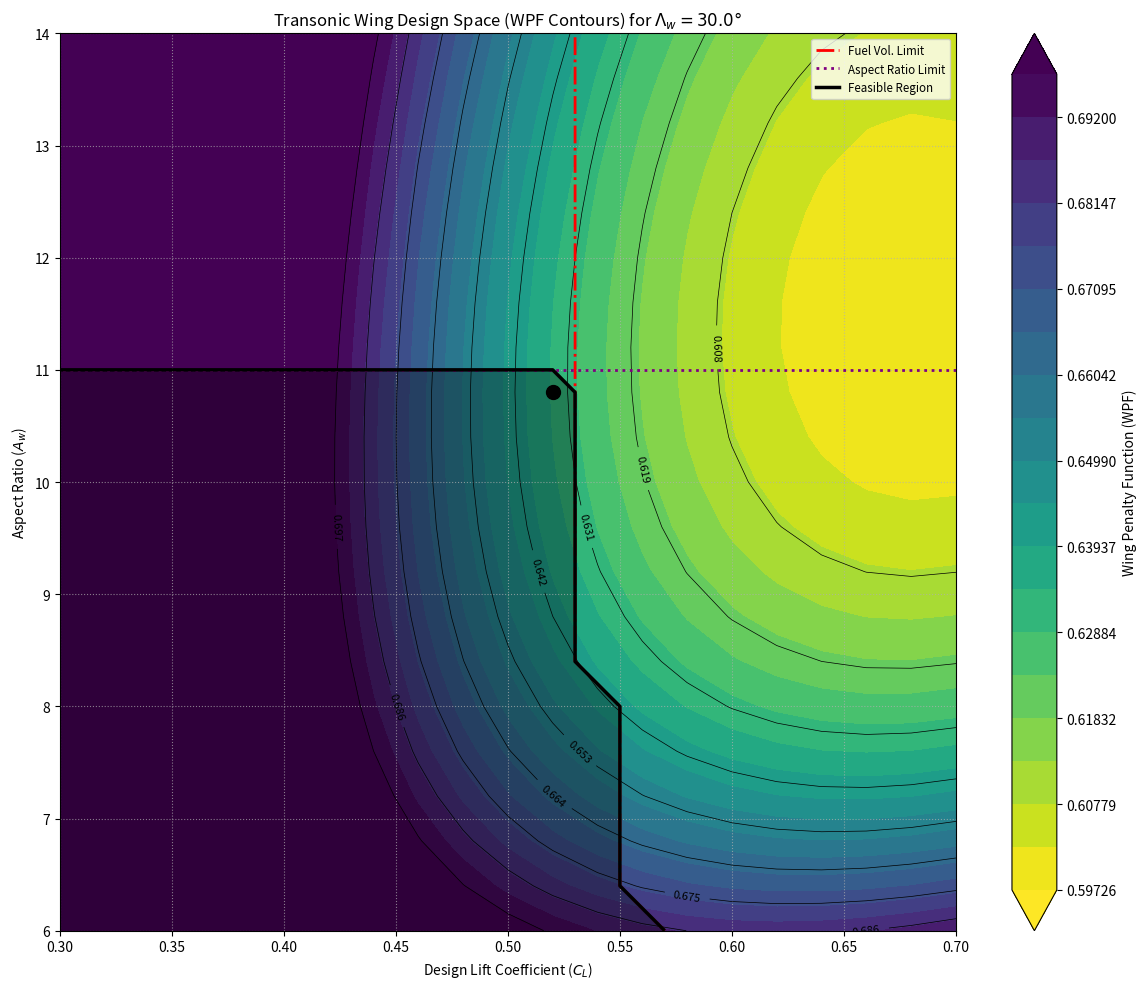

Write Python code to recreate this figure.
import numpy as np
import matplotlib.pyplot as plt
import matplotlib.cm as cm

# --- Constants and Assumptions (Values are illustrative and based on typical transonic transports) ---
# Aerodynamic Parameters
M_DES = 0.82  # Design cruise Mach number
Q_CRUISE_PA = 20000  # Dynamic pressure at cruise (Pa), e.g., at 11km altitude, M 0.82 -> q approx 20-25 kPa
RHO_CRUISE = 0.364 # Air density at cruise altitude (kg/m^3) e.g. 11km
V_CRUISE = M_DES * np.sqrt(1.4 * 287 * 216.65) # Cruise speed (m/s) for q calculation if needed
GAMMA_AIR = 1.4 # Ratio of specific heats
P_STATIC_CRUISE = 22632 # Static pressure at 11km (Pa)
# Q_CRUISE_PA = 0.5 * RHO_CRUISE * V_CRUISE**2 # More accurate q

M_PRIME = 0.935  # Aerodynamic technology factor for Korn's equation (e.g., 0.935 for supercritical)
DELTA_M_DD = 0.03 # Margin for M_dd over M_des (M_dd = M_des + DELTA_M_DD)
M_DD_TARGET = M_DES + DELTA_M_DD

C_F_SKIN = 0.0028  # Skin friction coefficient (turbulent, representative)
D_W_H_FACTOR = 1.25  # Factor for horizontal tail profile drag relative to wing
R_T_FACTOR = 3.0  # Shape factor for thickness drag
OSWALD_EFF_MODIFIED = 0.92  # Modified Oswald efficiency factor (e_tilde) for wing design
CD_COMPRESSIBILITY_TARGET = 0.0008  # Target compressibility drag at M_des

# Propulsion Parameters
R_EQ_KM = 6000  # Equivalent range (km)
ETA_O_ENGINE = 0.35  # Overall engine efficiency
H_G_FUEL_KM = 4350  # Fuel specific energy (km)
MU_T_PROP_WEIGHT = 0.28  # Power plant weight per unit take-off thrust (kg/N or dimensionless if TTO in N)
TAU_THRUST_LAPSE = 0.25  # Cruise thrust / Take-off thrust at cruise altitude
DELTA_PRESSURE_RATIO = P_STATIC_CRUISE / 101325 # Pressure ratio at cruise altitude

# Structural Parameters (Illustrative - these are complex to derive)
# From Eq 10.35 for Lambda_3
R_H_TAIL_WEIGHT = 0.10 # Horizontal tail weight as fraction of wing weight
ETA_CP_WING = 0.45    # Spanwise center of pressure
N_ULT_LOAD_FACTOR = 3.75 # Ultimate load factor
W_MZF_GUESS_KG = 100000 * 9.81 # Max Zero Fuel Weight (N) - initial guess
B_REF_STRUCT_M = 100 # Reference span for wing weight (m)
LAMBDA_3_BASE = 0.0013 * (1 + R_H_TAIL_WEIGHT) * ETA_CP_WING * N_ULT_LOAD_FACTOR * np.sqrt(W_MZF_GUESS_KG / Q_CRUISE_PA) / B_REF_STRUCT_M

# From Eq 10.13 for Lambda_2
SIGMA_S_SECONDARY_STRUCT_PA = 2100 # Secondary structure specific weight (N/m^2 or Pa)
LAMBDA_2_BASE = (1 + R_H_TAIL_WEIGHT) * SIGMA_S_SECONDARY_STRUCT_PA / Q_CRUISE_PA

# Weight Parameters for MTOW (Illustrative)
W_PAY_N = 25000 * 9.81  # Payload weight (N)
DELTA_W_FIX_N = 60000 * 9.81  # Fixed weight components (N) (fuselage, systems etc.)
CD_FIXED_DRAG_AREA_M2 = 2.0  # Fixed parasite drag area (m^2) (fuselage, vert tail)
MU_RESF = 0.045  # Reserve fuel fraction of MTOW
MU_LG = 0.04  # Landing gear weight fraction of MTOW

# Constraint Parameters
ETA_TANK_VOL = 0.55 # Volumetric efficiency of wing tank
R_M_FUEL_KM = R_EQ_KM + 1500 # Max mission range for fuel tank sizing (km)
C_RESF_FUEL_FRAC = 0.15 # Reserve fuel as fraction of mission fuel for tank sizing
RHO_FUEL_KGM3 = 800 # Fuel density (kg/m^3)
CL_BUFFET_LIMIT = 0.75 # Buffet onset CL at M_des
A_W_PITCH_UP_LIMIT = 11.0 # Max aspect ratio for pitch-up for given sweep
TOFL_PROXY_SPAN_LOADING_LIMIT_NM2 = 5000 # Max W_MTO/b_w^2 (N/m^2) as a proxy for TOFL

# Fixed Design Variables for 2D plots
LAMBDA_W_DEG = 30.0  # Wing sweep angle (degrees)
LAMBDA_W_RAD = np.deg2rad(LAMBDA_W_DEG)

# --- Helper Functions ---
def calculate_geometry(CL_design, W_MTO_estimate_N, q_cruise_Pa, A_w):
    """Calculates wing area and span."""
    if q_cruise_Pa <= 0 or CL_design <= 0:
        return np.nan, np.nan
    S_w_m2 = W_MTO_estimate_N / (q_cruise_Pa * CL_design)
    if S_w_m2 <= 0 or A_w <=0:
        return np.nan, np.nan
    b_w_m = np.sqrt(A_w * S_w_m2)
    return S_w_m2, b_w_m

def calculate_tc_w_from_Mdd_constraint(M_dd_target, CL_design, Lambda_w_rad, M_prime_tech):
    """
    Calculates (t/c)_w based on M_dd constraint (rearranged from Eq. 10.49).
    (t/c)_w * (cos Lambda_w_rad)^2 = (cos Lambda_w_rad)^3 * (M_prime - M_dd_target * cos Lambda_w_rad) - 0.115 * CL_design^1.5
    """
    cos_L = np.cos(Lambda_w_rad)
    if cos_L == 0: return np.nan
    
    term1 = (cos_L**3) * (M_prime_tech - M_dd_target * cos_L)
    term2 = 0.115 * CL_design**1.5
    
    tc_cos2_lambda = term1 - term2
    if tc_cos2_lambda <= 0 or cos_L**2 == 0: # t/c must be positive
        return np.nan 
    tc_w = tc_cos2_lambda / (cos_L**2)
    return tc_w

def calculate_profile_drag_coeff_wing(tc_w, Lambda_w_rad, C_f_skin, d_w_h_factor, r_t_factor):
    """Calculates wing profile drag coefficient (Eq. 10.39)."""
    if np.isnan(tc_w): return np.nan
    cos_L_sq = np.cos(Lambda_w_rad)**2
    # (C_tilde_Dp)_w from Eq 10.37
    C_tilde_Dp_w_val = 2 * d_w_h_factor * (1 + r_t_factor * tc_w * cos_L_sq) * C_f_skin
    return C_tilde_Dp_w_val

def calculate_induced_drag_coeff(CL_design, A_w, oswald_eff_modified):
    """Calculates induced drag coefficient (Part of Eq. 10.40)."""
    if A_w <= 0 or oswald_eff_modified <=0: return np.nan
    return CL_design**2 / (np.pi * A_w * oswald_eff_modified)

def calculate_total_airframe_drag_coeff(C_profile_Dp_w, CL_design, C_induced_DL, CD_compressibility_target, S_w_m2, CD_fixed_drag_area_m2):
    """Calculates total airframe drag coefficient and L/D."""
    if np.isnan(C_profile_Dp_w) or np.isnan(C_induced_DL) or S_w_m2 <= 0:
        return np.nan, np.nan
    
    # CD0 based on Eq 8.16: CD0_airframe = C_profile_Dp_w + CD_fixed_drag_area_m2 / S_w_m2
    # This C_profile_Dp_w is (C_tilde_Dp)w from Eq 10.39, which is CD0 for the wing+tail part
    CD0_airframe = C_profile_Dp_w + (CD_fixed_drag_area_m2 / S_w_m2 if S_w_m2 > 0 else np.inf)

    C_D_total = CD0_airframe + C_induced_DL + CD_compressibility_target
    
    L_D_ratio = CL_design / C_D_total if C_D_total > 0 else np.nan
    return C_D_total, L_D_ratio

def calculate_propulsion_function(R_eq_km, eta_o_engine, H_g_fuel_km, mu_T_prop_weight, tau_thrust_lapse, delta_pressure_ratio):
    """Calculates the propulsion function F_prop (Eq. 10.9 related)."""
    if eta_o_engine <= 0 or H_g_fuel_km <=0 or tau_thrust_lapse <=0 or delta_pressure_ratio <=0:
        return np.nan
    term_fuel = R_eq_km / (eta_o_engine * H_g_fuel_km)
    term_engine_weight = mu_T_prop_weight / (tau_thrust_lapse * delta_pressure_ratio)
    return term_fuel + term_engine_weight

def calculate_wing_struct_weight_params(Lambda_3_base_val, tc_w, Lambda_w_rad, Lambda_2_base_val):
    """Calculates Lambda_1_eff and Lambda_2_eff for WPF formula, adapting Lambda_1 for t/c and sweep."""
    # Adapting Lambda_3 from Eq 10.35 to match structure of Lambda_1 in Eq 10.12 for WPF formula
    # Lambda_1_eff = Lambda_3_base / (tc_w * (np.cos(Lambda_w_rad))**2)
    # Lambda_2_eff = Lambda_2_base
    # The WPF formula (Eq 10.43) uses Lambda_3 directly with tc_w and cos(Lambda_w) in the denominator
    return Lambda_3_base_val, Lambda_2_base_val


def calculate_wpf(Lambda_3_eff, A_w, CL_design, tc_w, Lambda_w_rad, Lambda_2_eff, F_prop,
                  C_profile_Dp_w, CD_compressibility_target, oswald_eff_modified):
    """Calculates Wing Penalty Function (Eq. 10.43)."""
    if np.isnan(tc_w) or tc_w <=0 or CL_design <=0 or A_w <=0 or oswald_eff_modified <=0: return np.nan
    
    term_struct_primary = Lambda_3_eff * A_w * np.sqrt(A_w / CL_design) / (tc_w * (np.cos(Lambda_w_rad))**2)
    term_struct_secondary = Lambda_2_eff / CL_design
    
    term_prop_profile = F_prop * (C_profile_Dp_w + CD_compressibility_target) / CL_design
    term_prop_induced = F_prop * CL_design / (np.pi * A_w * oswald_eff_modified)
    
    wpf_val = term_struct_primary + term_struct_secondary + term_prop_profile + term_prop_induced
    return wpf_val

def calculate_mtow_N(W_pay_N, delta_W_fix_N, F_prop, q_cruise_Pa, CD_fixed_drag_area_m2,
                     mu_resf, mu_lg, wpf):
    """Calculates Maximum Take-Off Weight (N) (Eq. 10.15)."""
    if np.isnan(wpf): return np.nan
    
    numerator = W_pay_N + delta_W_fix_N + F_prop * q_cruise_Pa * CD_fixed_drag_area_m2
    denominator = 1 - (mu_resf + mu_lg + wpf)
    
    if denominator <= 0: # Avoid division by zero or negative (unphysical)
        return np.nan
    return numerator / denominator

# --- Main Visualization Logic ---
CL_design_range = np.linspace(0.3, 0.7, 21)  # Range for Design Lift Coefficient
A_w_range = np.linspace(6, 14, 21)      # Range for Aspect Ratio

WPF_results = np.zeros((len(A_w_range), len(CL_design_range)))
MTOW_results_N = np.zeros((len(A_w_range), len(CL_design_range)))
TC_W_results = np.zeros((len(A_w_range), len(CL_design_range)))
S_W_results = np.zeros((len(A_w_range), len(CL_design_range)))
B_W_results = np.zeros((len(A_w_range), len(CL_design_range)))

# Constraint satisfaction matrices
fuel_vol_ok = np.zeros_like(WPF_results, dtype=bool)
buffet_ok = np.zeros_like(WPF_results, dtype=bool)
aspect_ratio_ok = np.zeros_like(WPF_results, dtype=bool)
span_loading_ok = np.zeros_like(WPF_results, dtype=bool)
tc_w_valid = np.zeros_like(WPF_results, dtype=bool)


# Iterative MTOW calculation (simple fixed-point iteration)
W_MTO_current_N = 150000 * 9.81 # Initial guess for MTOW (N)

# Pre-calculate F_prop as it's constant for fixed engine/mission params
F_prop_val = calculate_propulsion_function(R_EQ_KM, ETA_O_ENGINE, H_G_FUEL_KM, MU_T_PROP_WEIGHT, TAU_THRUST_LAPSE, DELTA_PRESSURE_RATIO)

for i, A_w_val in enumerate(A_w_range):
    for j, CL_val in enumerate(CL_design_range):
        # Step 1 (Implicit): W_MTO_current_N is the iterated MTOW
        # Step 2: Geometry (depends on W_MTO)
        S_w_val, b_w_val = calculate_geometry(CL_val, W_MTO_current_N, Q_CRUISE_PA, A_w_val)
        S_W_results[i,j] = S_w_val
        B_W_results[i,j] = b_w_val

        # Step 3.1: Thickness ratio from Mdd constraint
        tc_w_val = calculate_tc_w_from_Mdd_constraint(M_DD_TARGET, CL_val, LAMBDA_W_RAD, M_PRIME)
        TC_W_results[i,j] = tc_w_val
        tc_w_valid[i,j] = not np.isnan(tc_w_val) and 0.06 < tc_w_val < 0.18 # Practical limits

        if not tc_w_valid[i,j]:
            WPF_results[i, j] = np.nan
            MTOW_results_N[i, j] = np.nan
            continue

        # Step 3.2 - 3.5: Drag components
        C_profile_Dp_w_val = calculate_profile_drag_coeff_wing(tc_w_val, LAMBDA_W_RAD, C_F_SKIN, D_W_H_FACTOR, R_T_FACTOR)
        C_induced_DL_val = calculate_induced_drag_coeff(CL_val, A_w_val, OSWALD_EFF_MODIFIED)
        # CD_total_val, L_D_val = calculate_total_airframe_drag_coeff(C_profile_Dp_w_val, CL_val, C_induced_DL_val, CD_COMPRESSIBILITY_TARGET, S_w_val, CD_FIXED_DRAG_AREA_M2)
        # Step 4: Propulsion Function (already calculated as F_prop_val)

        # Step 5: Wing Structural Weight Parameters
        Lambda_3_eff_val, Lambda_2_eff_val = calculate_wing_struct_weight_params(LAMBDA_3_BASE, tc_w_val, LAMBDA_W_RAD, LAMBDA_2_BASE)
        
        # Step 6: Wing Penalty Function
        wpf_calc = calculate_wpf(Lambda_3_eff_val, A_w_val, CL_val, tc_w_val, LAMBDA_W_RAD, Lambda_2_eff_val, F_prop_val,
                                 C_profile_Dp_w_val, CD_COMPRESSIBILITY_TARGET, OSWALD_EFF_MODIFIED)
        WPF_results[i, j] = wpf_calc
        
        # Step 7: MTOW Calculation
        # Simple iteration for MTOW convergence
        mtow_iter_N = W_MTO_current_N
        for _ in range(5): # Iterate a few times
             # Recalculate S_w with new MTOW estimate for WPF parameters if they depend on MTOW (Lambda_3 does via W_MZF)
             # For this visualization, assume Lambda_3_base is fixed based on an initial W_MZF_GUESS
             # This simplifies, otherwise WPF itself becomes dependent on the MTOW iteration.
            mtow_new_N = calculate_mtow_N(W_PAY_N, DELTA_W_FIX_N, F_prop_val, Q_CRUISE_PA, CD_FIXED_DRAG_AREA_M2,
                                        MU_RESF, MU_LG, wpf_calc if not np.isnan(wpf_calc) else 1.0) # Use 1.0 if wpf is nan to avoid error
            if np.isnan(mtow_new_N) or abs(mtow_new_N - mtow_iter_N) < 1000: # Converged if change < 1kN
                break
            mtow_iter_N = mtow_new_N
        MTOW_results_N[i, j] = mtow_iter_N
        
        # Update S_w and b_w with the converged MTOW for constraint checks
        S_w_final, b_w_final = calculate_geometry(CL_val, mtow_iter_N, Q_CRUISE_PA, A_w_val)

        # Step 8: Evaluate Constraints (using final MTOW and geometry)
        if np.isnan(mtow_iter_N) or np.isnan(S_w_final) or np.isnan(b_w_final) or np.isnan(tc_w_val):
            continue

        # Fuel Tank Volume (Eq. 10.30, 10.31)
        V_tank_m3 = 0.90 * ETA_TANK_VOL * tc_w_val * S_w_final**1.5 * A_w_val**-0.5
        
        # Simplified W_misf_for_tank_sizing (based on R_M_FUEL_KM)
        # Recalculate CD_total for R_M_FUEL_KM (using CL_val, which might not be optimal for max range but is a simplification)
        CD_total_for_RM, _ = calculate_total_airframe_drag_coeff(C_profile_Dp_w_val, CL_val, C_induced_DL_val, CD_COMPRESSIBILITY_TARGET, S_w_final, CD_FIXED_DRAG_AREA_M2)
        W_misf_for_tank_N = (R_M_FUEL_KM / (ETA_O_ENGINE * H_G_FUEL_KM * (CL_val / CD_total_for_RM if CD_total_for_RM > 0 else np.inf))) * mtow_iter_N if not np.isnan(CD_total_for_RM) else np.inf

        W_fuel_total_req_N = W_misf_for_tank_N * (1 + C_RESF_FUEL_FRAC)
        V_fuel_total_req_m3 = W_fuel_total_req_N / (RHO_FUEL_KGM3 * 9.81)
        fuel_vol_ok[i, j] = V_tank_m3 >= V_fuel_total_req_m3 if not np.isnan(V_tank_m3) and not np.isnan(V_fuel_total_req_m3) else False

        # Buffet Onset
        buffet_ok[i, j] = CL_val <= CL_BUFFET_LIMIT

        # Aspect Ratio Limit (Pitch-up)
        aspect_ratio_ok[i, j] = A_w_val <= A_W_PITCH_UP_LIMIT
        
        # Span Loading (TOFL proxy)
        span_loading_N_m2 = mtow_iter_N / (b_w_final**2) if b_w_final > 0 else np.inf
        span_loading_ok[i,j] = span_loading_N_m2 <= TOFL_PROXY_SPAN_LOADING_LIMIT_NM2 if not np.isnan(span_loading_N_m2) else False


# --- Plotting Results ---
X, Y = np.meshgrid(CL_design_range, A_w_range)

fig, ax = plt.subplots(figsize=(12, 10))

# Plot WPF contours
contour_wpf = ax.contourf(X, Y, WPF_results, levels=np.linspace(np.nanmin(WPF_results), np.nanmin(WPF_results) + 0.1, 20), extend='both', cmap='viridis_r')
plt.colorbar(contour_wpf, label='Wing Penalty Function (WPF)')
contour_lines_wpf = ax.contour(X, Y, WPF_results, levels=np.linspace(np.nanmin(WPF_results), np.nanmin(WPF_results) + 0.1, 10), colors='black', linewidths=0.5)
ax.clabel(contour_lines_wpf, inline=True, fontsize=8, fmt='%1.3f')

# Plot MTOW contours (as an alternative FOM)
# contour_mtow = ax.contour(X, Y, MTOW_results_N / 9.81 / 1000, levels=10, colors='grey', linestyles='--', linewidths=1.0) # MTOW in tonnes
# ax.clabel(contour_mtow, inline=True, fontsize=8, fmt='%1.0f t')

# Overlay Constraint Boundaries
# Fuel Volume Constraint (where fuel_vol_ok becomes False)
fuel_constraint_plot = np.ma.masked_where(fuel_vol_ok, np.ones_like(fuel_vol_ok))
fuel_contour = ax.contour(X, Y, fuel_vol_ok.astype(int), levels=[0.5], colors='red', linestyles='-.', linewidths=2)

# Buffet Constraint
buffet_constraint_plot = np.ma.masked_where(buffet_ok, np.ones_like(buffet_ok))
buffet_contour = ax.contour(X, Y, buffet_ok.astype(int), levels=[0.5], colors='orange', linestyles='--', linewidths=2)

# Aspect Ratio Limit
aspect_ratio_constraint_plot = np.ma.masked_where(aspect_ratio_ok, np.ones_like(aspect_ratio_ok))
ar_contour = ax.contour(X, Y, aspect_ratio_ok.astype(int), levels=[0.5], colors='purple', linestyles=':', linewidths=2)

# Span Loading Limit (TOFL proxy)
span_loading_constraint_plot = np.ma.masked_where(span_loading_ok, np.ones_like(span_loading_ok))
span_loading_contour = ax.contour(X, Y, span_loading_ok.astype(int), levels=[0.5], colors='green', linestyles='-', linewidths=2)

# Identify feasible region
feasible_region = tc_w_valid & fuel_vol_ok & buffet_ok & aspect_ratio_ok & span_loading_ok
ax.contourf(X, Y, feasible_region.astype(float), levels=[0.5, 1.5], colors=['none', 'lightgray'], alpha=0.3)
feasible_contour = ax.contour(X, Y, feasible_region.astype(float), levels=[0.5], colors='black', linewidths=2.5)


# Find and plot the minimum WPF in the feasible region
if np.any(feasible_region):
    wpf_feasible = np.where(feasible_region, WPF_results, np.inf)
    min_wpf_idx = np.unravel_index(np.argmin(wpf_feasible), wpf_feasible.shape)
    min_CL = CL_design_range[min_wpf_idx[1]]
    min_Aw = A_w_range[min_wpf_idx[0]]
    min_WPF_val = WPF_results[min_wpf_idx]
    ax.plot(min_CL, min_Aw, 'ko', markersize=10, label=f'Min WPF ({min_WPF_val:.3f}) at CL={min_CL:.2f}, Aw={min_Aw:.1f}')
    
    # Also print the MTOW at this point
    mtow_at_min_wpf_tonnes = MTOW_results_N[min_wpf_idx] / 9.81 / 1000
    print(f"Optimal Point (Min WPF): CL={min_CL:.2f}, Aw={min_Aw:.1f}, WPF={min_WPF_val:.4f}")
    print(f"  Corresponding (t/c)_w: {TC_W_results[min_wpf_idx]:.4f}")
    print(f"  Corresponding MTOW: {mtow_at_min_wpf_tonnes:.1f} tonnes")
    print(f"  Corresponding Wing Area: {S_W_results[min_wpf_idx]:.1f} m^2")
    print(f"  Corresponding Wing Span: {B_W_results[min_wpf_idx]:.1f} m")


ax.set_xlabel('Design Lift Coefficient ($C_L$)')
ax.set_ylabel('Aspect Ratio ($A_w$)')
ax.set_title(f'Transonic Wing Design Space (WPF Contours) for $\\Lambda_w = {LAMBDA_W_DEG}°$')

# Create a legend for constraint lines using Line2D objects
handles, labels = [], []
if np.any(~fuel_vol_ok):
    handles.append(plt.Line2D([0], [0], color='red', linestyle='-.', linewidth=2))
    labels.append('Fuel Vol. Limit')
if np.any(~buffet_ok):
    handles.append(plt.Line2D([0], [0], color='orange', linestyle='--', linewidth=2))
    labels.append('Buffet Limit')
if np.any(~aspect_ratio_ok):
    handles.append(plt.Line2D([0], [0], color='purple', linestyle=':', linewidth=2))
    labels.append('Aspect Ratio Limit')
if np.any(~span_loading_ok):
    handles.append(plt.Line2D([0], [0], color='green', linestyle='-', linewidth=2))
    labels.append('TOFL Proxy Limit')
if np.any(feasible_region):
    handles.append(plt.Line2D([0], [0], color='black', linewidth=2.5))
    labels.append('Feasible Region')
    if 'Min WPF' in ax.get_legend_handles_labels()[1]: # Check if min_wpf_plot exists
         h_opt, l_opt = ax.get_legend_handles_labels()
         handles.append(h_opt[l_opt.index(f'Min WPF ({min_WPF_val:.3f}) at CL={min_CL:.2f}, Aw={min_Aw:.1f}')]) # Add existing label
         labels.append(f'Min WPF ({min_WPF_val:.3f})')


ax.legend(handles, labels, loc='upper right', fontsize='small')
ax.grid(True, linestyle=':', alpha=0.7)
plt.tight_layout()
plt.show()

print("\nNote: This script provides a visualization of the algorithm's sensitivity.")
print("The 'optimal' point is based on the discretized grid and assumed constants.")
print("It uses simplified formulas from Chapter 10 of Torenbeek's 'Advanced Aircraft Design'.")
print(f"Assumed fixed sweep angle: {LAMBDA_W_DEG} degrees.")
print(f"Assumed design cruise Mach number: {M_DES}.")
print(f"Assumed (t/c)_w is calculated to meet M_dd = {M_DD_TARGET} using a Korn-like equation.")
